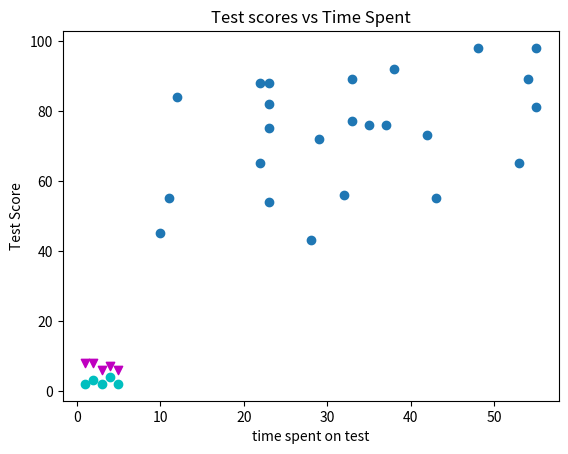

Source code (Python):
import matplotlib.pyplot as plt

test_scores = [55,45,88,75,43,56,89,98,55,54,65,77,88,81,82,89,92,98,65,76,76,73,72,84]
time_spent  = [11,10,22,23,28,32,54,55,43,23,53,33,23,55,23,33,38,48,22,35,37,42,29,12]

plt.scatter(time_spent, test_scores)

plt.title('Test scores vs Time Spent')
plt.xlabel('time spent on test')
plt.ylabel('Test Score')
plt.show()


x = [1,2,3,4,5]
y1 = [2,3,2,4,2]
y2 = [8,8,6,7,6]

plt.scatter(x, y1, marker='o', color='c')
plt.scatter(x, y2, marker='v', color='m')

plt.show()


